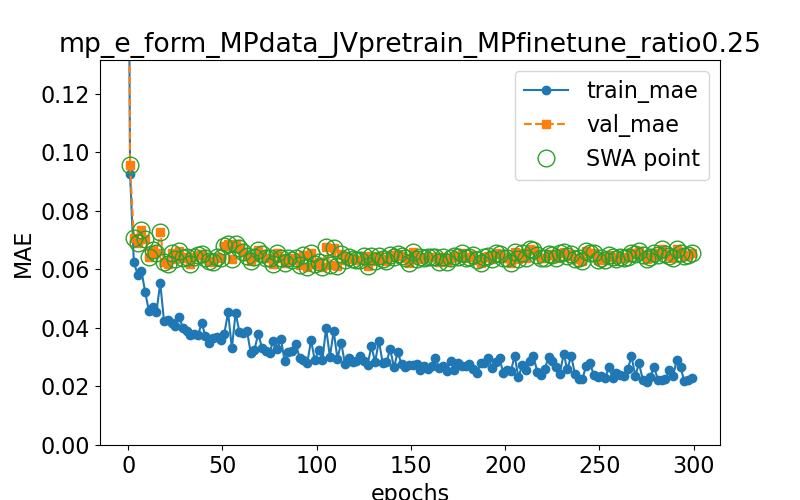

The file beside this chart, header and first rows:
epoch, train loss, val loss, swa
0.0, 0.211, 0.214, n
1.0, 0.09275, 0.09579, y
3.0, 0.06256, 0.07078, y
5.0, 0.05825, 0.06895, y
7.0, 0.05959, 0.07363, y
9.0, 0.05231, 0.07054, y
11.0, 0.04585, 0.06417, y
13.0, 0.04711, 0.06675, y
15.0, 0.04556, 0.06546, y
17.0, 0.05535, 0.07297, y
19.0, 0.04239, 0.06254, y
21.0, 0.04278, 0.0619, y
23.0, 0.04161, 0.06567, y
25.0, 0.04064, 0.06346, y
27.0, 0.04377, 0.06615, y
29.0, 0.04, 0.06405, y
31.0, 0.03883, 0.06423, y
33.0, 0.03764, 0.06189, y
35.0, 0.03799, 0.06417, y
37.0, 0.03743, 0.06481, y
39.0, 0.04173, 0.06527, y
41.0, 0.03712, 0.06404, y
43.0, 0.03483, 0.06284, y
45.0, 0.03653, 0.06256, y
47.0, 0.03678, 0.06419, y
49.0, 0.03598, 0.06382, y
51.0, 0.0381, 0.06803, y
53.0, 0.04534, 0.06865, y
55.0, 0.0331, 0.0634, y
57.0, 0.04516, 0.06873, y
59.0, 0.03862, 0.06741, y
61.0, 0.03811, 0.06596, y
63.0, 0.03906, 0.06444, y
65.0, 0.03156, 0.06275, y
67.0, 0.03255, 0.06423, y
69.0, 0.03805, 0.06662, y
71.0, 0.03312, 0.06516, y
73.0, 0.03218, 0.06379, y
75.0, 0.03158, 0.0639, y
77.0, 0.03567, 0.06192, y
79.0, 0.03268, 0.06552, y
81.0, 0.03628, 0.06379, y
83.0, 0.02862, 0.06226, y
85.0, 0.03172, 0.06407, y
87.0, 0.03202, 0.06335, y
89.0, 0.03439, 0.06382, y
91.0, 0.02968, 0.06166, y
93.0, 0.02916, 0.06481, y
95.0, 0.02794, 0.06088, y
97.0, 0.0358, 0.06564, y
99.0, 0.02895, 0.06192, y
101.0, 0.03245, 0.06253, y
103.0, 0.02907, 0.06082, y
105.0, 0.03994, 0.06774, y
107.0, 0.03012, 0.06142, y
109.0, 0.03898, 0.06739, y
111.0, 0.02955, 0.0612, y
113.0, 0.03498, 0.06522, y
115.0, 0.0277, 0.06336, y
117.0, 0.02973, 0.06417, y
... 91 more rows
